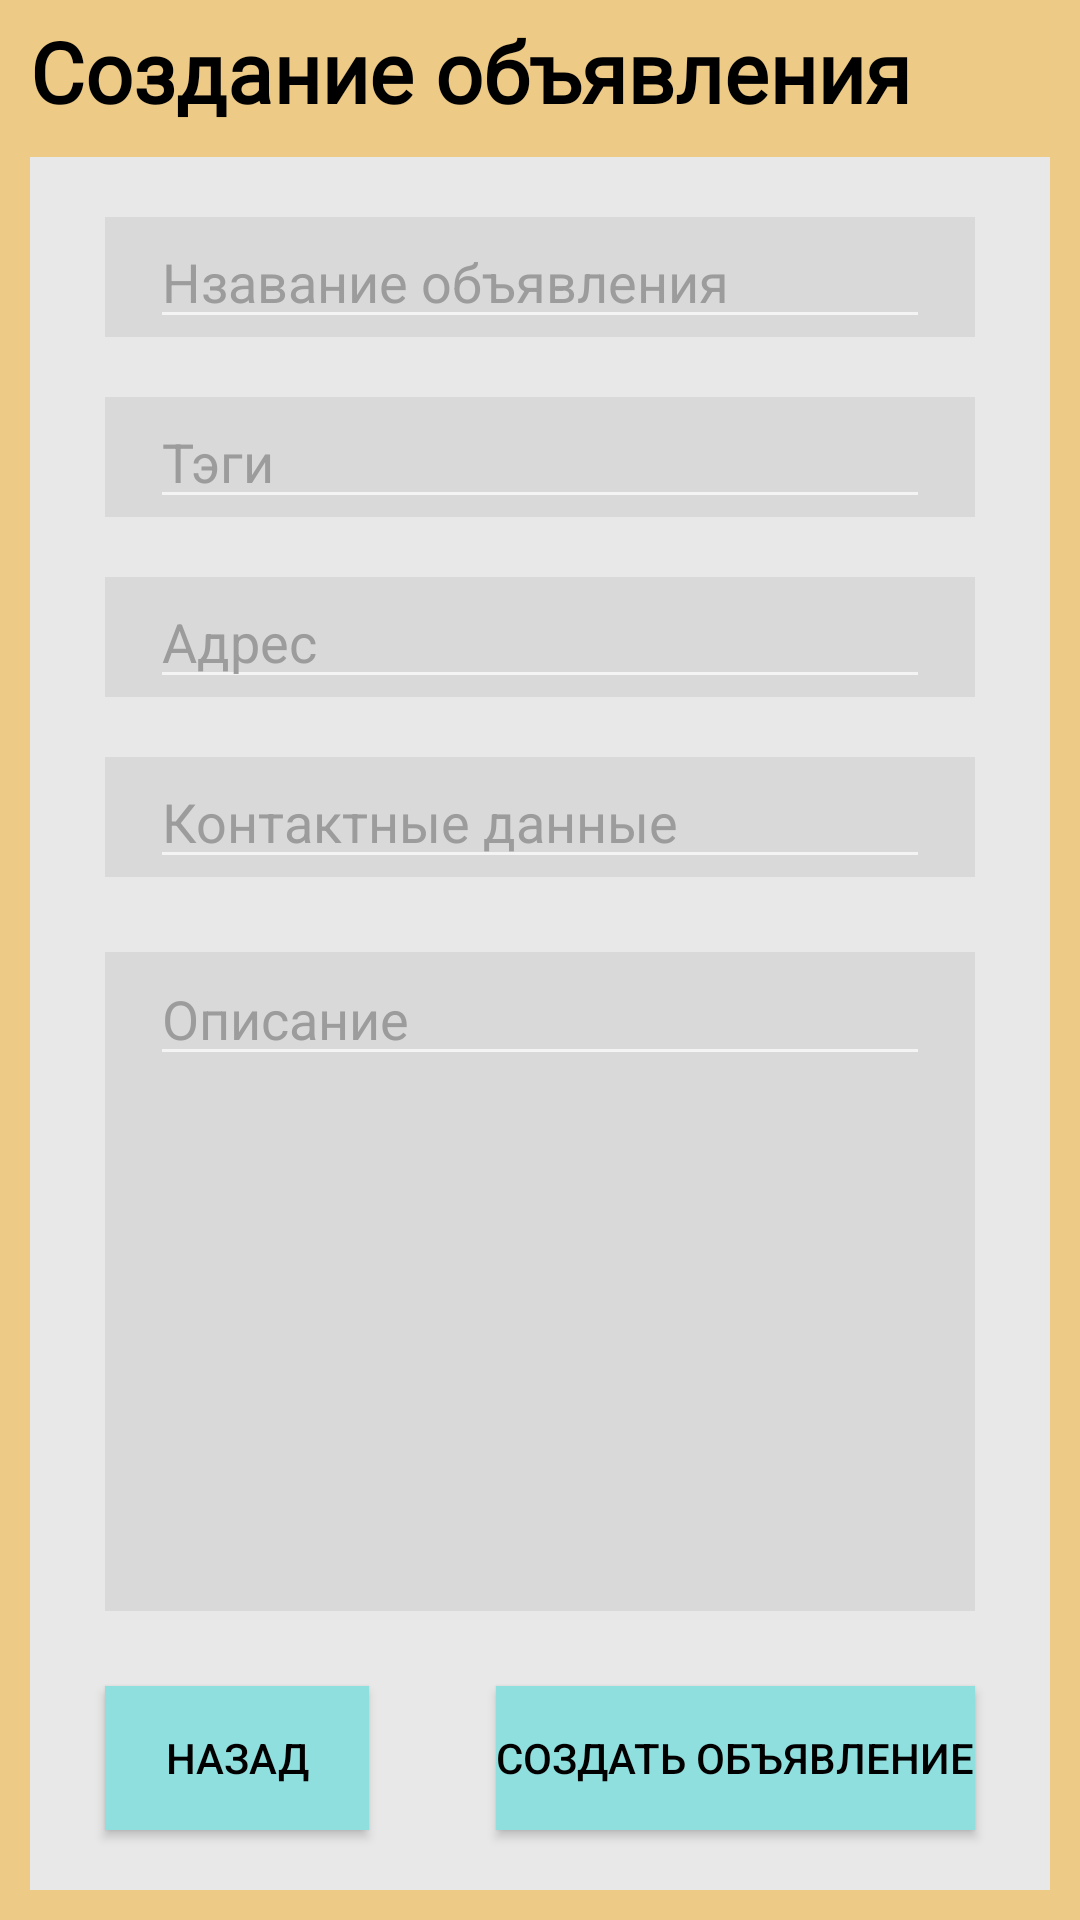

The Android layout XML behind this screen, and the referenced resources:
<!-- AndroidManifest.xml: application theme Theme.Biblinarium -->
<!-- res/layout/fragment_exchange_create_announcement.xml -->
<?xml version="1.0" encoding="utf-8"?>
<RelativeLayout xmlns:android="http://schemas.android.com/apk/res/android"
    xmlns:tools="http://schemas.android.com/tools"
    android:layout_width="match_parent"
    android:layout_height="match_parent"
    android:background="@color/fragmentBackgroundLight"
    tools:context=".mvvm.views.ui.pages.exchange.ExchangeCreateAnnouncementFragment">

    <TextView
        android:id="@+id/textView_fragment_exchange_createAnnouncement"
        android:layout_width="match_parent"
        android:layout_height="wrap_content"
        android:layout_marginStart="10dp"
        android:layout_marginTop="5dp"
        android:text="@string/subtitle_createAnnouncement"
        android:textColor="@color/black"
        android:fontFamily="@font/rubik"
        android:textSize="28sp"
        android:textStyle="bold"/>

    <FrameLayout
        android:id="@+id/layout_fragment_exchange_createAnnouncement_mainPanel"
        android:layout_width="match_parent"
        android:layout_height="match_parent"
        android:layout_below="@+id/textView_fragment_exchange_createAnnouncement">
        <View
            android:layout_width="match_parent"
            android:layout_height="match_parent"
            android:layout_margin="10dp"
            android:background="@color/grayBackgroundLight"/>
        <RelativeLayout
            android:id="@+id/textView_fragment_exchange_createAnnouncement_parameters"
            android:layout_width="match_parent"
            android:layout_height="match_parent"
            android:layout_marginStart="20dp"
            android:layout_marginTop="20dp"
            android:layout_marginEnd="20dp"
            android:layout_marginBottom="20dp" >

            <FrameLayout
                android:id="@+id/layout_fragment_exchange_setAnnouncementName"
                android:layout_width="match_parent"
                android:layout_height="60dp"
                android:layout_marginHorizontal="15dp" >

                <View
                    android:layout_width="match_parent"
                    android:layout_height="40dp"
                    android:layout_gravity="center"
                    android:background="@color/grayBackground" />

                <EditText
                    android:id="@+id/editText_fragment_exchange_setAnnouncementName"
                    android:layout_width="match_parent"
                    android:layout_height="wrap_content"
                    android:layout_gravity="center"
                    android:layout_marginHorizontal="15dp"
                    android:hint="@string/hint_announcementName"
                    android:textColorHint="@color/grayForeground"
                    android:textColor="@color/black"/>
            </FrameLayout>

            <FrameLayout
                android:id="@+id/layout_fragment_exchange_setAnnouncementTags"
                android:layout_width="match_parent"
                android:layout_height="60dp"
                android:layout_below="@+id/layout_fragment_exchange_setAnnouncementName"
                android:layout_marginHorizontal="15dp">

                <View
                    android:layout_width="match_parent"
                    android:layout_height="40dp"
                    android:layout_gravity="center"
                    android:background="@color/grayBackground" />

                <EditText
                    android:id="@+id/editText_fragment_exchange_setAnnouncementTags"
                    android:layout_width="match_parent"
                    android:layout_height="wrap_content"
                    android:layout_gravity="center"
                    android:layout_marginHorizontal="15dp"
                    android:hint="Тэги"
                    android:textColorHint="@color/grayForeground"
                    android:textColor="@color/black"/>
            </FrameLayout>

            <FrameLayout
                android:id="@+id/layout_fragment_exchange_setAnnouncementAddress"
                android:layout_width="match_parent"
                android:layout_height="60dp"
                android:layout_below="@+id/layout_fragment_exchange_setAnnouncementTags"
                android:layout_marginHorizontal="15dp">

                <View
                    android:layout_width="match_parent"
                    android:layout_height="40dp"
                    android:layout_gravity="center"
                    android:background="@color/grayBackground" />

                <EditText
                    android:id="@+id/editText_fragment_exchange_setAnnouncementAddress"
                    android:layout_width="match_parent"
                    android:layout_height="wrap_content"
                    android:layout_gravity="center"
                    android:layout_marginHorizontal="15dp"
                    android:hint="Адрес"
                    android:textColorHint="@color/grayForeground"
                    android:textColor="@color/black"/>
            </FrameLayout>

            <FrameLayout
                android:id="@+id/layout_fragment_exchange_setAnnouncementContacts"
                android:layout_width="match_parent"
                android:layout_height="60dp"
                android:layout_below="@+id/layout_fragment_exchange_setAnnouncementAddress"
                android:layout_marginHorizontal="15dp">

                <View
                    android:layout_width="match_parent"
                    android:layout_height="40dp"
                    android:layout_gravity="center"
                    android:background="@color/grayBackground" />

                <EditText
                    android:id="@+id/editText_fragment_exchange_setAnnouncementContacts"
                    android:layout_width="match_parent"
                    android:layout_height="wrap_content"
                    android:layout_gravity="center"
                    android:layout_marginHorizontal="15dp"
                    android:hint="Контактные данные"
                    android:textColorHint="@color/grayForeground"
                    android:textColor="@color/black"/>
            </FrameLayout>

            <RelativeLayout
                android:id="@+id/layout_fragment_exchange_setAnnouncementDescription"
                android:layout_width="match_parent"
                android:layout_height="400dp"
                android:layout_below="@+id/layout_fragment_exchange_setAnnouncementContacts"
                android:layout_above="@+id/layout_fragment_forum_doneCreateAnnouncement"
                android:layout_marginHorizontal="15dp"
                android:layout_marginVertical="15dp">

                <View
                    android:layout_width="match_parent"
                    android:layout_height="400dp"
                    android:background="@color/grayBackground" />

                <EditText
                    android:id="@+id/editText_fragment_exchange_setAnnouncementDescription"
                    android:layout_width="match_parent"
                    android:layout_height="wrap_content"
                    android:layout_gravity="center"
                    android:layout_marginHorizontal="15dp"
                    android:ems="10"
                    android:gravity="start|top"
                    android:hint="Описание"
                    android:inputType="textMultiLine"
                    android:textColor="@color/black"
                    android:textColorHint="@color/grayForeground" />
            </RelativeLayout>

            <RelativeLayout
                android:id="@+id/layout_fragment_forum_doneCreateAnnouncement"
                android:layout_width="match_parent"
                android:layout_height="wrap_content"
                android:layout_alignParentBottom="true">

                <Button
                    android:id="@+id/button_fragment_exchange_back"
                    android:layout_width="wrap_content"
                    android:layout_height="wrap_content"
                    android:layout_alignParentStart="true"
                    android:layout_marginVertical="10dp"
                    android:layout_marginStart="15dp"
                    android:background="@color/button"
                    android:text="Назад"
                    android:textColor="@color/black" />

                <Button
                    android:id="@+id/button_fragment_exchange_doneCreateAnnouncement"
                    android:layout_width="wrap_content"
                    android:layout_height="wrap_content"
                    android:layout_alignParentEnd="true"
                    android:layout_marginVertical="10dp"
                    android:layout_marginEnd="15dp"
                    android:background="@color/button"
                    android:text="@string/buttons_doneCreateAnnouncement"
                    android:textColor="@color/black" />
            </RelativeLayout>

        </RelativeLayout>
    </FrameLayout>

</RelativeLayout>
<!-- resources referenced by this layout -->
<resources>
  <color name="black">#FF000000</color>
  <color name="button">#90DFDF</color>
  <color name="fragmentBackgroundLight">#EDCA86</color>
  <color name="grayBackground">#d9d9d9</color>
  <color name="grayBackgroundLight">#e8e8e8</color>
  <color name="grayForeground">#9C9C9C</color>
  <string name="buttons_doneCreateAnnouncement">Создать объявление</string>
  <string name="hint_announcementName">Нзавание объявления</string>
  <string name="subtitle_createAnnouncement">Создание объявления</string>
  <style name="Theme.Biblinarium" parent="Theme.AppCompat.NoActionBar">
          
          <item name="colorPrimary">@color/black</item>
          <item name="colorPrimaryVariant">@color/fragmentBackground</item>
          <item name="colorOnPrimary">@color/fragmentBackground</item>
          
          <item name="colorSecondary">@color/grayForeground</item>
          <item name="colorSecondaryVariant">@color/grayForeground</item>
          <item name="colorOnSecondary">@color/black</item>
          
          <item name="android:statusBarColor" tools:targetApi="l">?attr/colorPrimaryVariant</item>
          
      </style>
  <color name="fragmentBackground">#C59D51</color>
</resources>
